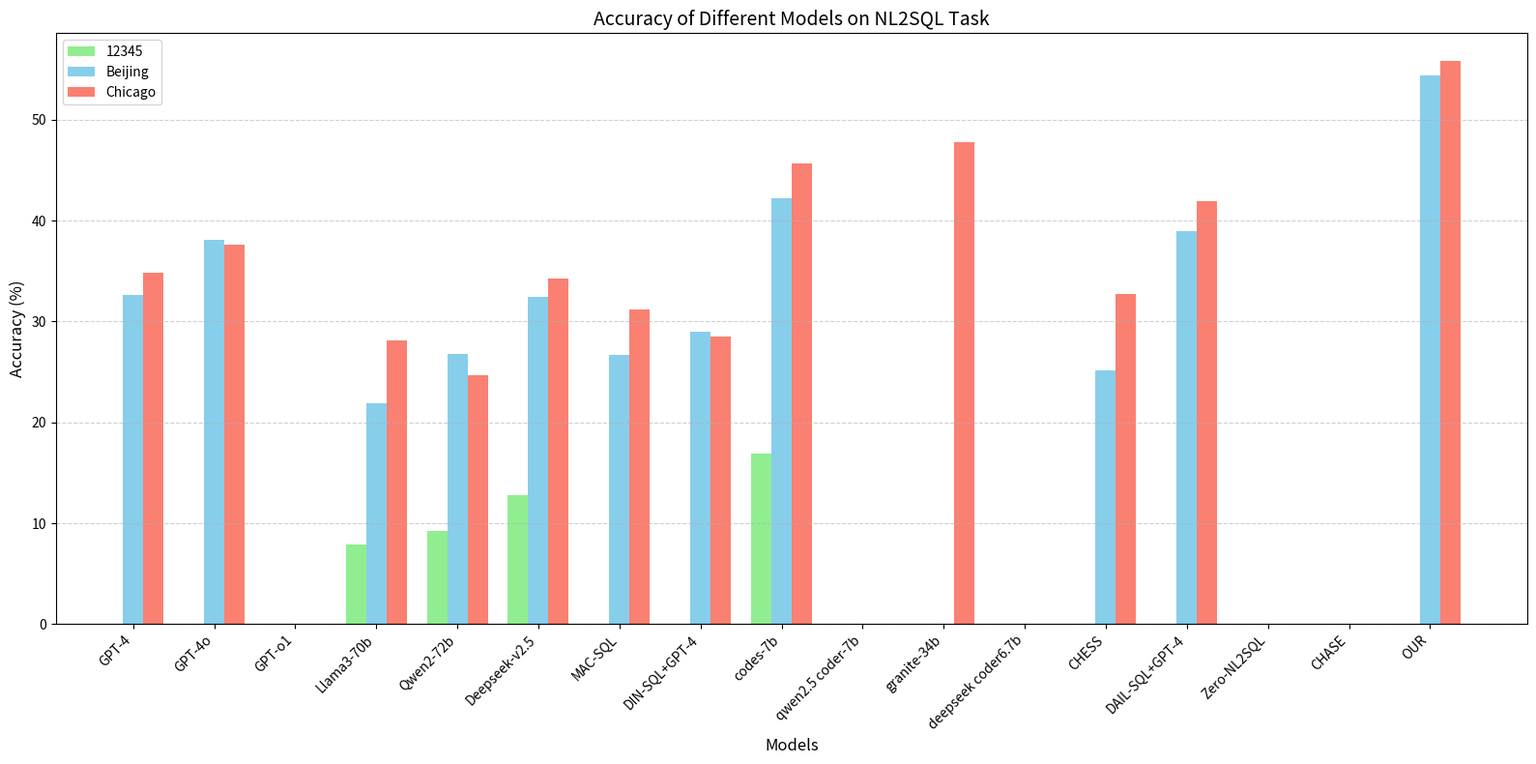

The matplotlib source for this figure: (Note: this script raises an exception after producing the figure.)
import pandas as pd
import matplotlib.pyplot as plt
import numpy as np

# Creating an updated DataFrame to hold the accuracy data for models in the required format
data_updated = {
    'Model': [
        'GPT-4', 'GPT-4o', 'GPT-o1', 'Llama3-70b', 'Qwen2-72b', 'Deepseek-v2.5',
        'MAC-SQL', 'DIN-SQL+GPT-4', 'codes-7b', 'qwen2.5 coder-7b',
        'granite-34b', 'deepseek coder6.7b', 'CHESS', 'DAIL-SQL+GPT-4',
        'Zero-NL2SQL', 'CHASE', 'OUR'
    ],
    '12345 Accuracy (%)': [
        None, None, None, 7.9, 9.2, 12.8, None, None, 16.9, None, None, None, None, None, None, None, None
    ],
    'Beijing Accuracy (%)': [
        32.6, 38.1, None, 21.9, 26.8, 32.4, 26.7, 29.0, 42.2, None, None, None,
        25.2, 39.0, None, None, 54.4
    ],
    'Chicago Accuracy (%)': [
        34.8, 37.6, None, 28.1, 24.7, 34.3, 31.2, 28.5, 45.7, None, 47.8, None,
        32.7, 41.9, None, None, 55.8
    ]
}

df_updated = pd.DataFrame(data_updated)

# Setting up the figure for plotting in the desired format
plt.figure(figsize=(16, 8))

# Extracting valid data (ignoring None values)
valid_data_updated = df_updated.dropna()

bar_width = 0.25
bar_positions = np.arange(len(df_updated))

# Plotting the updated bar chart with side-by-side comparison of three accuracies
for i, model in enumerate(df_updated['Model']):
    accuracy_12345 = df_updated.loc[df_updated['Model'] == model, '12345 Accuracy (%)'].values[0]
    chinese_accuracy = df_updated.loc[df_updated['Model'] == model, 'Beijing Accuracy (%)'].values[0]
    english_accuracy = df_updated.loc[df_updated['Model'] == model, 'Chicago Accuracy (%)'].values[0]
    
    if accuracy_12345 is not None:
        plt.bar(i - bar_width, accuracy_12345, width=bar_width, color='lightgreen', label='12345' if i == 0 else "")
    if chinese_accuracy is not None:
        plt.bar(i, chinese_accuracy, width=bar_width, color='skyblue', label='Beijing' if i == 0 else "")
    if english_accuracy is not None:
        plt.bar(i + bar_width, english_accuracy, width=bar_width, color='salmon', label='Chicago' if i == 0 else "")

# Adding labels and title
plt.xticks(bar_positions, df_updated['Model'], rotation=45, ha='right', fontsize=10)
plt.xlabel('Models', fontsize=12)
plt.ylabel('Accuracy (%)', fontsize=12)
plt.title('Accuracy of Different Models on NL2SQL Task', fontsize=14)

# Adding legend
plt.legend()

# Adding gridlines for better readability
plt.grid(axis='y', linestyle='--', alpha=0.6)

# Tight layout for better spacing
plt.tight_layout()

# Save the updated plot as an image for use in the paper
plt.savefig('../../data/visualizations/accuracy.png', dpi=300)

# Display the updated plot
plt.show()
